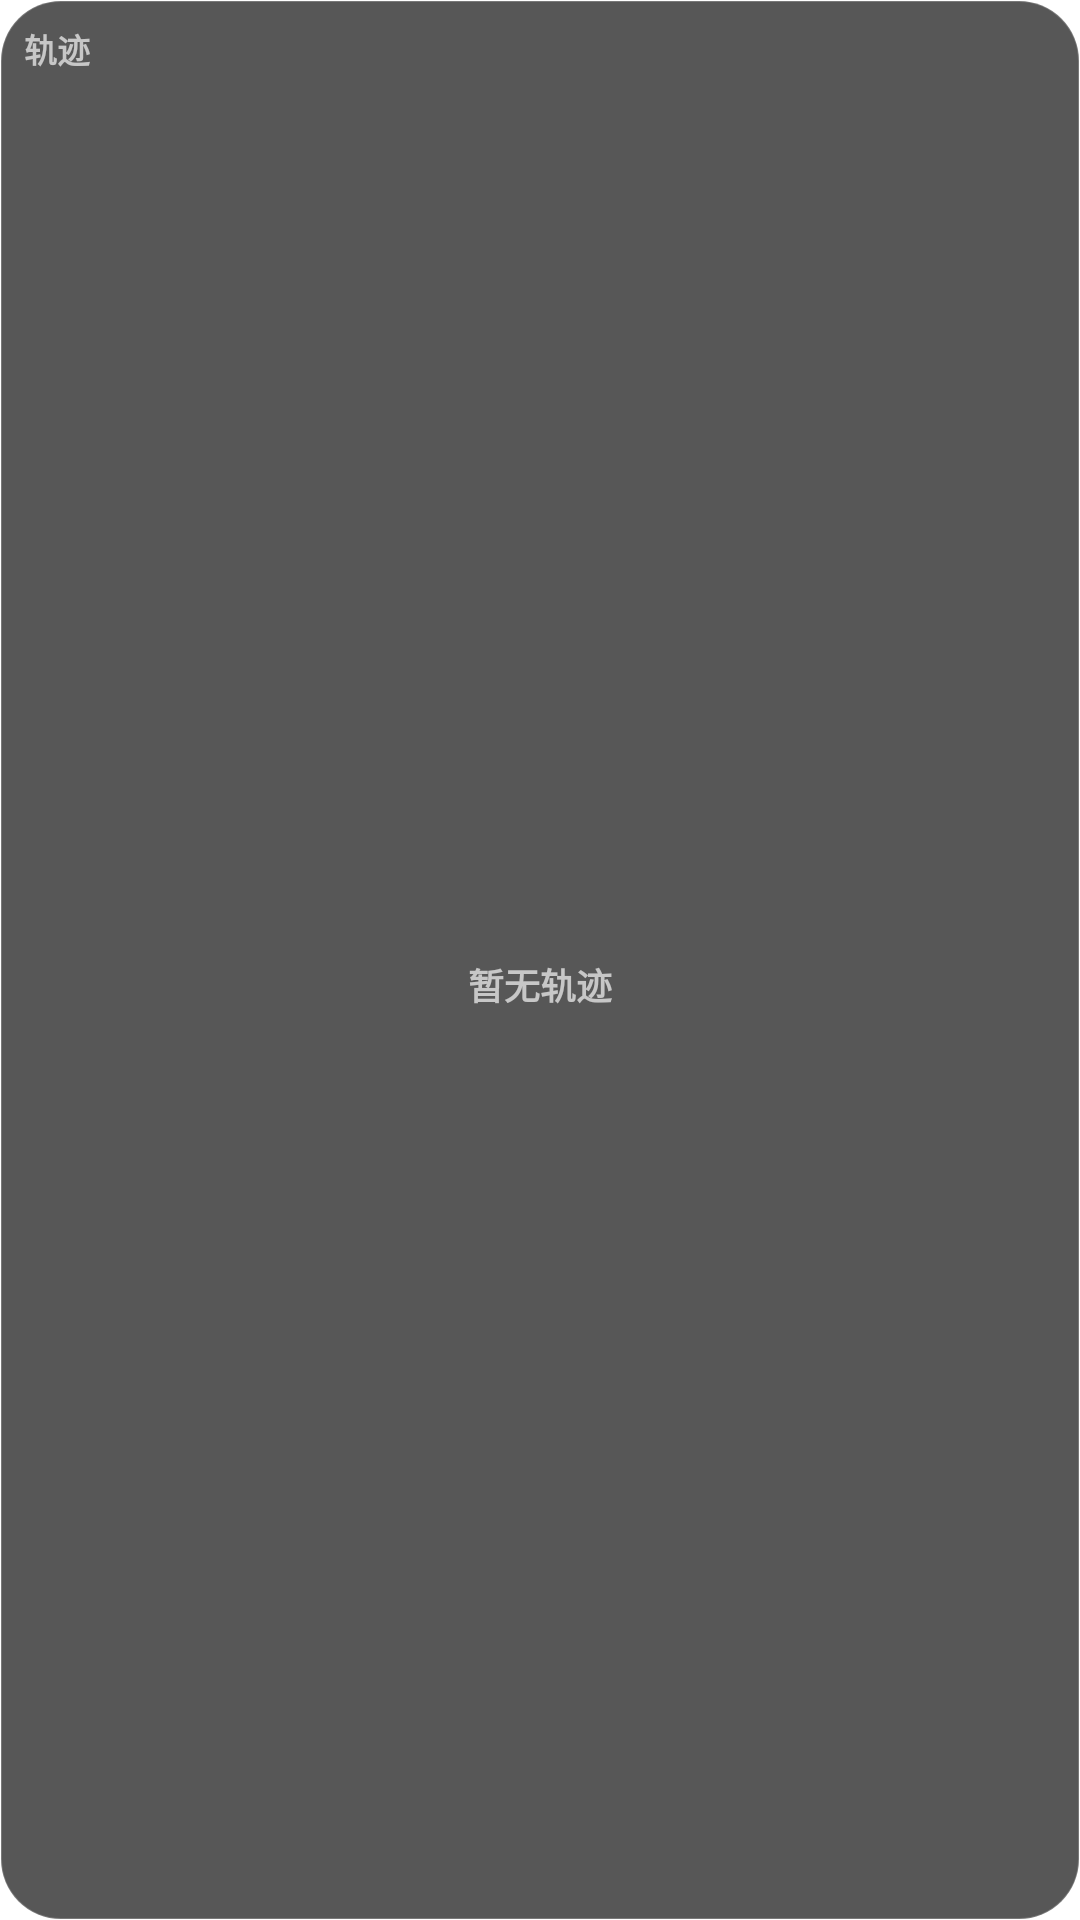

Android layout source for this screen:
<!-- AndroidManifest.xml: application theme Theme.Ride -->
<!-- res/layout/widget_track.xml -->
<?xml version="1.0" encoding="utf-8"?>
<FrameLayout xmlns:android="http://schemas.android.com/apk/res/android"
    android:id="@+id/wtRoot"
    android:layout_width="match_parent"
    android:layout_height="match_parent"
    android:background="@drawable/widget_bg"
    android:padding="8dp">

    <LinearLayout
        android:layout_width="match_parent"
        android:layout_height="match_parent"
        android:orientation="vertical">

        <TextView
            android:id="@+id/wtTitle"
            android:layout_width="wrap_content"
            android:layout_height="wrap_content"
            android:textSize="11sp"
                android:textStyle="bold"
            android:textColor="#AAFFFFFF"
            android:maxLines="1"
            android:text="轨迹" />

        <FrameLayout
            android:layout_width="match_parent"
            android:layout_height="0dp"
            android:layout_weight="1">

            <ImageView
                android:id="@+id/wtTrack"
                android:layout_width="match_parent"
                android:layout_height="match_parent"
                android:scaleType="fitCenter"
                android:contentDescription="轨迹" />

            <TextView
                android:id="@+id/wtEmpty"
                android:layout_width="wrap_content"
                android:layout_height="wrap_content"
                android:layout_gravity="center"
                android:textSize="12sp"
                android:textStyle="bold"
                android:textColor="#AAFFFFFF"
                android:text="暂无轨迹" />
        </FrameLayout>
    </LinearLayout>
</FrameLayout>
<!-- resources referenced by this layout -->
<resources>
  <!-- drawable widget_bg (drawable) -->
  <?xml version="1.0" encoding="utf-8"?>
  <shape xmlns:android="http://schemas.android.com/apk/res/android">
      <solid android:color="#B3111111" />
      <corners android:radius="20dp" />
      <stroke android:width="0.5dp" android:color="#33FFFFFF" />
  </shape>
  <style name="Theme.Ride" parent="android:Theme.Material.Light.NoActionBar">
          <item name="android:windowBackground">#FFFFFF</item>
          <item name="android:statusBarColor">#FFFFFF</item>
          <item name="android:navigationBarColor">#FFFFFF</item>
          <item name="android:windowLightStatusBar">true</item>
      </style>
</resources>
